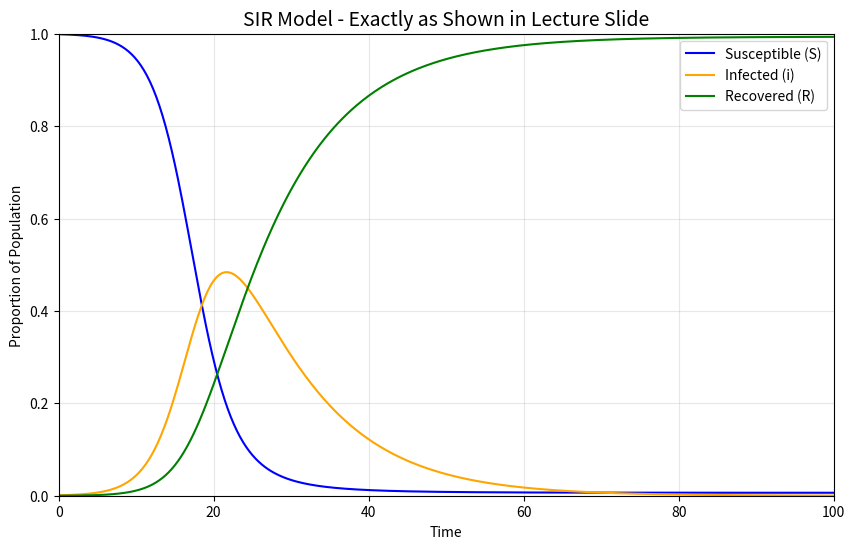

Python code for this plot:
import matplotlib.pyplot as plt
import numpy as np

def euler_forward_vector(f, y0, t_array, *args):
    n_steps = len(t_array)
    n_vars  = len(y0)
    y = np.zeros((n_steps, n_vars))
    y[0] = y0
    for i in range(1, n_steps):
        dt = t_array[i] - t_array[i-1]
        y[i] = y[i-1] + dt * f(t_array[i-1], y[i-1], *args)
    return y

# SIR model from the slides 
# S + i + R = 1 at all times
# ds/dt = -β S i
# di/dt = β S i - γ i
# dr/dt = γ i

def sir_slide_model(t, y, beta, gamma):
    S, i, R = y                    # i is lowercase to match the slide!
    dSdt = -beta * S * i
    didt =  beta * S * i - gamma * i
    dRdt =  gamma * i
    return np.array([dSdt, didt, dRdt])

# Parameters (typical values that match the shape in your slide)
beta  = 0.5      # transmission rate (larger because we work in proportions)
gamma = 0.1      # recovery rate → average infectious period = 10 days

# Initial conditions in proportions (exactly like the slide plot)
S0 = 0.999
i0 = 0.001       # one infected person in a population of ~1000
R0 = 0.0
y0 = np.array([S0, i0, R0])

# Time array
dt = 0.2
t  = np.arange(0, 100.1, dt)   # long enough to see full epidemic

# Solve the system
solution = euler_forward_vector(sir_slide_model, y0, t, beta, gamma)

S = solution[:, 0]
i = solution[:, 1]
R = solution[:, 2]


# 1. Tabulate results (every 10 days)
print("SIR Model (exactly as in lecture slide) - Proportions")
print("Day\tS\t\ti\t\tR")
print("-" * 45)
for day in range(0, len(t), 50):        # 50 steps × 0.2 = 10 days
    print(f"{t[day]:.1f}\t{S[day]:.4f}\t{i[day]:.4f}\t{R[day]:.4f}")


# 2. Plot - identical style to the slide
plt.figure(figsize=(10, 6))
plt.plot(t, S, label='Susceptible (S)', color='blue')
plt.plot(t, i, label='Infected (i)',     color='orange')
plt.plot(t, R, label='Recovered (R)',    color='green')

plt.title('SIR Model - Exactly as Shown in Lecture Slide', fontsize=14)
plt.xlabel('Time')
plt.ylabel('Proportion of Population')
plt.legend()
plt.grid(True, alpha=0.3)
plt.ylim(0, 1)
plt.xlim(0, 100)